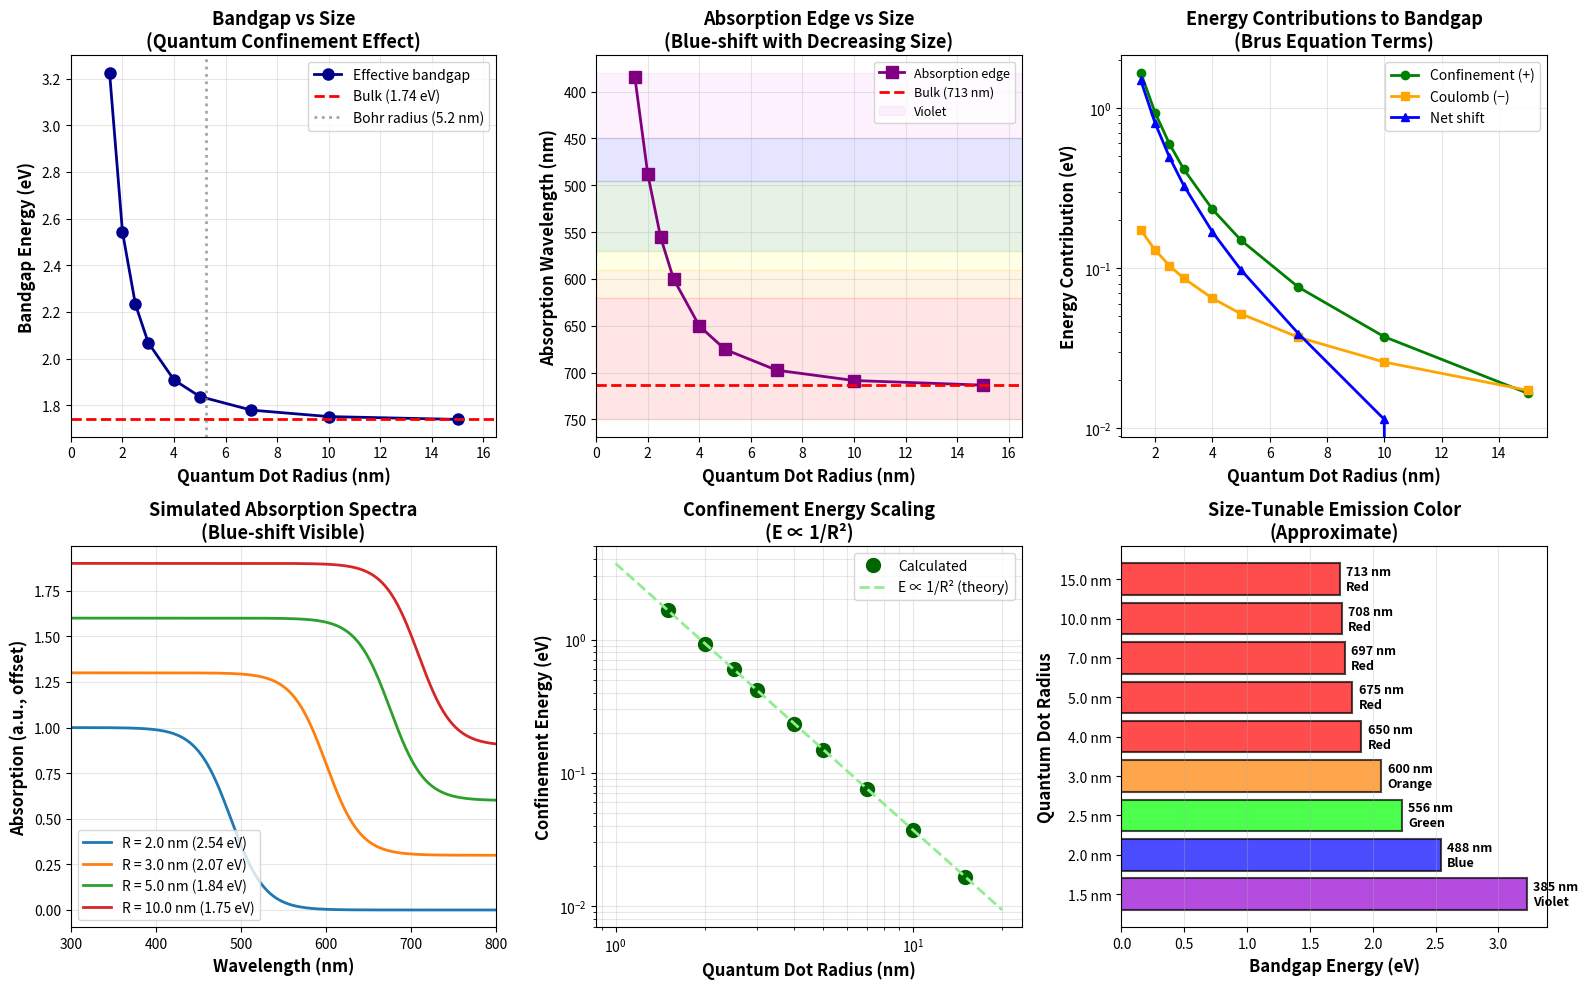

Python code for this plot: (Note: this script raises an exception after producing the figure.)
"""
Blue-shift in Absorption with Decreasing Size
==============================================
Demonstrates quantum confinement effects and the blue-shift phenomenon
in semiconductor nanoparticles (quantum dots) as size decreases.

Theory:
-------
As nanoparticle radius decreases below the exciton Bohr radius:
1. Quantum confinement increases
2. Effective bandgap increases: E_g(R) = E_g(bulk) + ℏ²π²/(2μR²) - 1.8e²/(εR)
3. Absorption edge shifts to shorter wavelengths (higher energy)
4. This is the "blue-shift" - moving toward blue/UV in spectrum
"""

import numpy as np
import matplotlib
matplotlib.use('Agg')  # Use non-interactive backend
import matplotlib.pyplot as plt

# Physical constants
h = 6.626e-34  # Planck's constant (J·s)
hbar = h / (2 * np.pi)  # Reduced Planck's constant
c = 3.0e8  # Speed of light (m/s)
eV = 1.602e-19  # Electron volt to Joules
m_e = 9.109e-31  # Electron mass (kg)
e = 1.602e-19  # Elementary charge (C)
epsilon_0 = 8.854e-12  # Vacuum permittivity (F/m)

print("="*70)
print("BLUE-SHIFT IN ABSORPTION WITH DECREASING SIZE")
print("="*70)
print("\nQuantum confinement in semiconductor nanoparticles causes the")
print("absorption edge to shift to higher energies (shorter wavelengths)")
print("as particle size decreases.\n")

# Material parameters (CdSe - a common quantum dot material)
material = "CdSe"
E_g_bulk = 1.74  # Bulk bandgap (eV) at room temperature
m_e_eff = 0.13 * m_e  # Effective electron mass
m_h_eff = 0.45 * m_e  # Effective hole mass
epsilon_r = 10.0  # Relative permittivity

# Reduced effective mass
mu = (m_e_eff * m_h_eff) / (m_e_eff + m_h_eff)

# Exciton Bohr radius (characteristic confinement length)
a_B = (4 * np.pi * epsilon_0 * epsilon_r * hbar**2) / (mu * e**2)

print(f"Material: {material}")
print(f"Bulk bandgap: {E_g_bulk:.2f} eV")
print(f"Electron effective mass: {m_e_eff/m_e:.2f} m_e")
print(f"Hole effective mass: {m_h_eff/m_e:.2f} m_e")
print(f"Exciton Bohr radius: {a_B*1e9:.2f} nm")
print(f"Relative permittivity: {epsilon_r:.1f}")

def effective_bandgap(R, E_g_bulk, mu, epsilon_r):
    """
    Calculate size-dependent bandgap using Brus equation (simplified)
    
    E_g(R) = E_g(bulk) + (ℏ²π²)/(2μR²) - 1.8e²/(εR) + smaller terms
    
    First term: bulk bandgap
    Second term: confinement energy (quantum size effect)
    Third term: Coulomb interaction (attractive, reduces gap)
    """
    # Confinement energy contribution
    E_confinement = (hbar**2 * np.pi**2) / (2 * mu * R**2) / eV
    
    # Coulomb correction (attractive interaction)
    epsilon = epsilon_r * epsilon_0
    E_coulomb = -1.8 * e**2 / (4 * np.pi * epsilon * R) / eV
    
    # Total effective bandgap
    E_g_eff = E_g_bulk + E_confinement + E_coulomb
    
    return E_g_eff, E_confinement, E_coulomb

def energy_to_wavelength(E_eV):
    """Convert energy in eV to wavelength in nm"""
    return (h * c) / (E_eV * eV) * 1e9

def wavelength_to_color(wavelength_nm):
    """Approximate color from wavelength for visualization"""
    if wavelength_nm < 380:
        return 'UV', '#9400D3'  # Violet for UV
    elif wavelength_nm < 450:
        return 'Violet', '#9400D3'
    elif wavelength_nm < 495:
        return 'Blue', '#0000FF'
    elif wavelength_nm < 570:
        return 'Green', '#00FF00'
    elif wavelength_nm < 590:
        return 'Yellow', '#FFFF00'
    elif wavelength_nm < 620:
        return 'Orange', '#FF7F00'
    elif wavelength_nm < 750:
        return 'Red', '#FF0000'
    else:
        return 'IR', '#8B0000'  # Dark red for IR

# Calculate size-dependent properties
print("\n" + "="*70)
print("SIZE-DEPENDENT BANDGAP AND ABSORPTION:")
print("="*70)

radii_nm = np.array([1.5, 2.0, 2.5, 3.0, 4.0, 5.0, 7.0, 10.0, 15.0])  # nm
radii = radii_nm * 1e-9  # Convert to meters

bandgaps = []
wavelengths = []
confinement_energies = []
coulomb_energies = []

for R_nm, R in zip(radii_nm, radii):
    E_g, E_conf, E_coul = effective_bandgap(R, E_g_bulk, mu, epsilon_r)
    lambda_nm = energy_to_wavelength(E_g)
    color_name, color_code = wavelength_to_color(lambda_nm)
    
    bandgaps.append(E_g)
    wavelengths.append(lambda_nm)
    confinement_energies.append(E_conf)
    coulomb_energies.append(E_coul)
    
    print(f"R = {R_nm:5.1f} nm: E_g = {E_g:.3f} eV, λ = {lambda_nm:6.1f} nm ({color_name})")

# Bulk material
lambda_bulk = energy_to_wavelength(E_g_bulk)
color_bulk, _ = wavelength_to_color(lambda_bulk)
print(f"\nBulk material: E_g = {E_g_bulk:.2f} eV, λ = {lambda_bulk:.1f} nm ({color_bulk})")

# Blue-shift analysis
print("\n" + "="*70)
print("BLUE-SHIFT ANALYSIS:")
print("="*70)

smallest_R = radii_nm[0]
largest_R = radii_nm[-1]
blue_shift_energy = bandgaps[0] - bandgaps[-1]
blue_shift_wavelength = wavelengths[-1] - wavelengths[0]

print(f"Smallest QD (R = {smallest_R} nm): E_g = {bandgaps[0]:.3f} eV, λ = {wavelengths[0]:.1f} nm")
print(f"Largest QD (R = {largest_R} nm): E_g = {bandgaps[-1]:.3f} eV, λ = {wavelengths[-1]:.1f} nm")
print(f"Energy shift: {blue_shift_energy:.3f} eV (increase)")
print(f"Wavelength shift: {blue_shift_wavelength:.1f} nm (decrease - BLUE SHIFT)")
print(f"\nAs size decreases from {largest_R} to {smallest_R} nm:")
print(f"  • Absorption edge shifts {abs(blue_shift_wavelength):.1f} nm toward BLUE/UV")
print(f"  • Bandgap increases by {blue_shift_energy:.3f} eV ({blue_shift_energy/E_g_bulk*100:.1f}%)")

# Quantum confinement regime
print("\n" + "="*70)
print("CONFINEMENT REGIME:")
print("="*70)

for R_nm, R in zip(radii_nm, radii):
    regime_ratio = R / a_B
    if regime_ratio < 1:
        regime = "Strong confinement"
    elif regime_ratio < 2:
        regime = "Moderate confinement"
    else:
        regime = "Weak confinement"
    print(f"R = {R_nm:5.1f} nm: R/a_B = {regime_ratio:.2f} ({regime})")

# Generate plots
print("\n" + "="*70)
print("GENERATING PLOTS...")
print("="*70)

fig = plt.figure(figsize=(16, 10))

# Plot 1: Bandgap vs size
ax1 = plt.subplot(2, 3, 1)
ax1.plot(radii_nm, bandgaps, 'o-', linewidth=2, markersize=8, color='darkblue', label='Effective bandgap')
ax1.axhline(E_g_bulk, color='red', linestyle='--', linewidth=2, label=f'Bulk ({E_g_bulk} eV)')
ax1.axvline(a_B*1e9, color='gray', linestyle=':', linewidth=2, alpha=0.7, label=f'Bohr radius ({a_B*1e9:.1f} nm)')
ax1.set_xlabel('Quantum Dot Radius (nm)', fontsize=12, fontweight='bold')
ax1.set_ylabel('Bandgap Energy (eV)', fontsize=12, fontweight='bold')
ax1.set_title('Bandgap vs Size\n(Quantum Confinement Effect)', fontsize=13, fontweight='bold')
ax1.legend(fontsize=10)
ax1.grid(True, alpha=0.3)
ax1.set_xlim(0, max(radii_nm)*1.1)

# Plot 2: Wavelength vs size (showing blue-shift)
ax2 = plt.subplot(2, 3, 2)
ax2.plot(radii_nm, wavelengths, 's-', linewidth=2, markersize=8, color='purple', label='Absorption edge')
ax2.axhline(lambda_bulk, color='red', linestyle='--', linewidth=2, label=f'Bulk ({lambda_bulk:.0f} nm)')

# Add color regions
ax2.axhspan(380, 450, alpha=0.1, color='violet', label='Violet')
ax2.axhspan(450, 495, alpha=0.1, color='blue')
ax2.axhspan(495, 570, alpha=0.1, color='green')
ax2.axhspan(570, 590, alpha=0.1, color='yellow')
ax2.axhspan(590, 620, alpha=0.1, color='orange')
ax2.axhspan(620, 750, alpha=0.1, color='red')

ax2.set_xlabel('Quantum Dot Radius (nm)', fontsize=12, fontweight='bold')
ax2.set_ylabel('Absorption Wavelength (nm)', fontsize=12, fontweight='bold')
ax2.set_title('Absorption Edge vs Size\n(Blue-shift with Decreasing Size)', fontsize=13, fontweight='bold')
ax2.legend(fontsize=9, loc='upper right')
ax2.grid(True, alpha=0.3)
ax2.set_xlim(0, max(radii_nm)*1.1)
ax2.invert_yaxis()  # Smaller wavelength (blue) at top

# Plot 3: Energy contributions
ax3 = plt.subplot(2, 3, 3)
ax3.plot(radii_nm, confinement_energies, 'o-', linewidth=2, markersize=6, 
         color='green', label='Confinement (+)')
ax3.plot(radii_nm, np.abs(coulomb_energies), 's-', linewidth=2, markersize=6, 
         color='orange', label='Coulomb (−)')
ax3.plot(radii_nm, np.array(confinement_energies) + np.array(coulomb_energies), 
         '^-', linewidth=2, markersize=6, color='blue', label='Net shift')
ax3.set_xlabel('Quantum Dot Radius (nm)', fontsize=12, fontweight='bold')
ax3.set_ylabel('Energy Contribution (eV)', fontsize=12, fontweight='bold')
ax3.set_title('Energy Contributions to Bandgap\n(Brus Equation Terms)', fontsize=13, fontweight='bold')
ax3.legend(fontsize=10)
ax3.grid(True, alpha=0.3)
ax3.set_yscale('log')

# Plot 4: Absorption spectra (simulated)
ax4 = plt.subplot(2, 3, 4)
wavelength_range = np.linspace(300, 800, 1000)

for i, (R_nm, E_g) in enumerate(zip([2.0, 3.0, 5.0, 10.0], 
                                      [bandgaps[radii_nm.tolist().index(r)] for r in [2.0, 3.0, 5.0, 10.0]])):
    lambda_edge = energy_to_wavelength(E_g)
    # Simulate absorption: sharp onset at bandgap edge
    absorption = 1 / (1 + np.exp(-(wavelength_range - lambda_edge) / 20))
    absorption = 1 - absorption  # Invert for absorption (high below edge)
    ax4.plot(wavelength_range, absorption + i*0.3, linewidth=2, 
             label=f'R = {R_nm} nm ({E_g:.2f} eV)')

ax4.set_xlabel('Wavelength (nm)', fontsize=12, fontweight='bold')
ax4.set_ylabel('Absorption (a.u., offset)', fontsize=12, fontweight='bold')
ax4.set_title('Simulated Absorption Spectra\n(Blue-shift Visible)', fontsize=13, fontweight='bold')
ax4.legend(fontsize=10)
ax4.grid(True, alpha=0.3)
ax4.set_xlim(300, 800)

# Plot 5: Size quantization scaling
ax5 = plt.subplot(2, 3, 5)
# Confinement energy scales as 1/R²
R_theory = np.linspace(1, 20, 100) * 1e-9
E_theory = (hbar**2 * np.pi**2) / (2 * mu * R_theory**2) / eV

ax5.loglog(radii_nm, confinement_energies, 'o', markersize=10, 
           color='darkgreen', label='Calculated')
ax5.loglog(R_theory*1e9, E_theory, '--', linewidth=2, 
           color='lightgreen', label='E ∝ 1/R² (theory)')
ax5.set_xlabel('Quantum Dot Radius (nm)', fontsize=12, fontweight='bold')
ax5.set_ylabel('Confinement Energy (eV)', fontsize=12, fontweight='bold')
ax5.set_title('Confinement Energy Scaling\n(E ∝ 1/R²)', fontsize=13, fontweight='bold')
ax5.legend(fontsize=10)
ax5.grid(True, alpha=0.3, which='both')

# Plot 6: Color visualization
ax6 = plt.subplot(2, 3, 6)
# Show approximate emission colors
y_pos = np.arange(len(radii_nm))
colors_hex = []

for wl in wavelengths:
    _, color = wavelength_to_color(wl)
    colors_hex.append(color)

ax6.barh(y_pos, bandgaps, color=colors_hex, alpha=0.7, edgecolor='black', linewidth=1.5)
ax6.set_yticks(y_pos)
ax6.set_yticklabels([f'{r:.1f} nm' for r in radii_nm])
ax6.set_xlabel('Bandgap Energy (eV)', fontsize=12, fontweight='bold')
ax6.set_ylabel('Quantum Dot Radius', fontsize=12, fontweight='bold')
ax6.set_title('Size-Tunable Emission Color\n(Approximate)', fontsize=13, fontweight='bold')
ax6.grid(True, alpha=0.3, axis='x')

# Add wavelength labels
for i, (E, wl) in enumerate(zip(bandgaps, wavelengths)):
    color_name, _ = wavelength_to_color(wl)
    ax6.text(E + 0.05, i, f'{wl:.0f} nm\n{color_name}', 
             va='center', fontsize=9, fontweight='bold')

plt.tight_layout()
plt.savefig('/home/<user>/github/ewdhp/nanotech/basics/blue_shift_absorption.png', 
            dpi=300, bbox_inches='tight')
print("✓ Saved plot: blue_shift_absorption.png")
plt.close()

print("\n" + "="*70)
print("PHYSICAL INTERPRETATION:")
print("="*70)
print("""
1. QUANTUM CONFINEMENT:
   • When R < exciton Bohr radius, electrons/holes are squeezed
   • Heisenberg uncertainty: Δx↓ → Δp↑ → kinetic energy↑
   • Higher kinetic energy → larger effective bandgap

2. BLUE-SHIFT MECHANISM:
   • Smaller QD → larger bandgap → higher photon energy needed
   • E = hc/λ, so higher E → smaller λ (toward blue/UV)
   • This is why small QDs appear blue/violet, large ones red

3. SIZE-DEPENDENT COLOR:
   • CdSe QDs: 2 nm (blue) → 6 nm (red)
   • Tunability: precise color control by size
   • Applications: displays, LEDs, biological imaging

4. SCALING LAW:
   • Confinement energy ∝ 1/R²
   • Strong size dependence in quantum regime (R < a_B)
   • Bulk behavior recovered for R >> a_B
""")

print("="*70)
print("APPLICATIONS:")
print("="*70)
print("""
• Quantum Dot Displays (QLED TVs): size-tuned pure colors
• Biological Imaging: size-coded multi-color labels
• Solar Cells: multiple exciton generation
• LEDs: narrow emission, high efficiency
• Photodetectors: tunable spectral response
• Quantum Computing: defined energy levels for qubits
""")
print("="*70)
